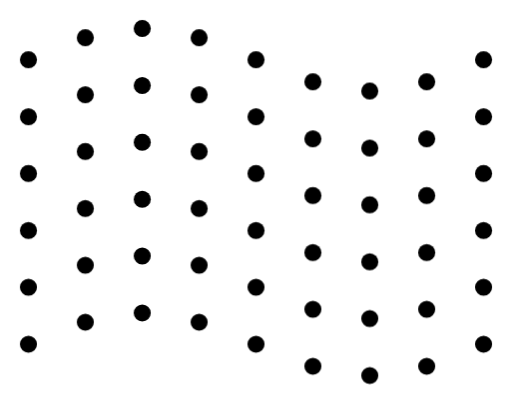
t = 0.00 s
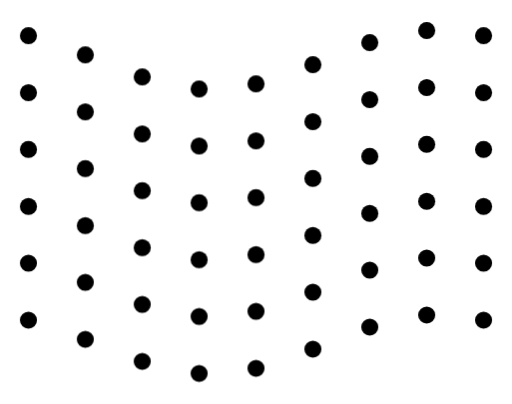
t = 1.33 s
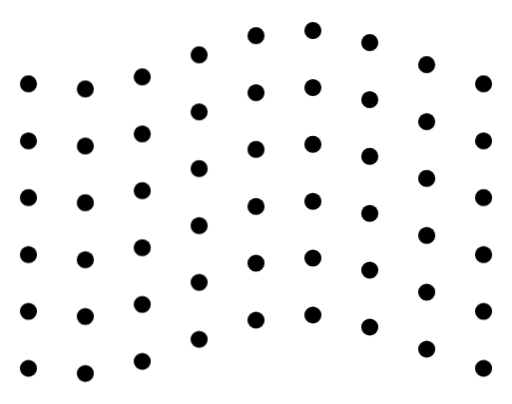
t = 2.67 s
t = 4.00 s: frame unchanged from t = 0.00 s, image omitted
t = 5.33 s: frame unchanged from t = 1.33 s, image omitted
t = 6.67 s: frame unchanged from t = 2.67 s, image omitted

The animated SVG that drew these frames (rendered in a browser with its animation timeline set to each time). Animation: 1 CSS @keyframes rule; one cycle of 8.00 s, repeats indefinitely.

<svg xmlns="http://www.w3.org/2000/svg" viewBox="0 0 360 284" role="img" aria-label="Skyie Studio animated mark">
  <title>Skyie Studio — Drift loop</title>
  <style>
    @keyframes skyie-drift {
      0%   { transform: translateY(0); }
      12.5%{ transform: translateY(-15.5px); }
      25%  { transform: translateY(-22px); }
      37.5%{ transform: translateY(-15.5px); }
      50%  { transform: translateY(0); }
      62.5%{ transform: translateY(15.5px); }
      75%  { transform: translateY(22px); }
      87.5%{ transform: translateY(15.5px); }
      100% { transform: translateY(0); }
    }
    .col { animation: skyie-drift 4s cubic-bezier(0.45, 0, 0.55, 1) infinite; }
    .c0 { animation-delay: 0s; }
    .c1 { animation-delay: -0.5s; }
    .c2 { animation-delay: -1s; }
    .c3 { animation-delay: -1.5s; }
    .c4 { animation-delay: -2s; }
    .c5 { animation-delay: -2.5s; }
    .c6 { animation-delay: -3s; }
    .c7 { animation-delay: -3.5s; }
    .c8 { animation-delay: -4s; }
  </style>
  <g fill="currentColor">
    <g class="col c0"><circle cx="20" cy="42" r="6"/><circle cx="20" cy="82" r="6"/><circle cx="20" cy="122" r="6"/><circle cx="20" cy="162" r="6"/><circle cx="20" cy="202" r="6"/><circle cx="20" cy="242" r="6"/></g>
    <g class="col c1"><circle cx="60" cy="42" r="6"/><circle cx="60" cy="82" r="6"/><circle cx="60" cy="122" r="6"/><circle cx="60" cy="162" r="6"/><circle cx="60" cy="202" r="6"/><circle cx="60" cy="242" r="6"/></g>
    <g class="col c2"><circle cx="100" cy="42" r="6"/><circle cx="100" cy="82" r="6"/><circle cx="100" cy="122" r="6"/><circle cx="100" cy="162" r="6"/><circle cx="100" cy="202" r="6"/><circle cx="100" cy="242" r="6"/></g>
    <g class="col c3"><circle cx="140" cy="42" r="6"/><circle cx="140" cy="82" r="6"/><circle cx="140" cy="122" r="6"/><circle cx="140" cy="162" r="6"/><circle cx="140" cy="202" r="6"/><circle cx="140" cy="242" r="6"/></g>
    <g class="col c4"><circle cx="180" cy="42" r="6"/><circle cx="180" cy="82" r="6"/><circle cx="180" cy="122" r="6"/><circle cx="180" cy="162" r="6"/><circle cx="180" cy="202" r="6"/><circle cx="180" cy="242" r="6"/></g>
    <g class="col c5"><circle cx="220" cy="42" r="6"/><circle cx="220" cy="82" r="6"/><circle cx="220" cy="122" r="6"/><circle cx="220" cy="162" r="6"/><circle cx="220" cy="202" r="6"/><circle cx="220" cy="242" r="6"/></g>
    <g class="col c6"><circle cx="260" cy="42" r="6"/><circle cx="260" cy="82" r="6"/><circle cx="260" cy="122" r="6"/><circle cx="260" cy="162" r="6"/><circle cx="260" cy="202" r="6"/><circle cx="260" cy="242" r="6"/></g>
    <g class="col c7"><circle cx="300" cy="42" r="6"/><circle cx="300" cy="82" r="6"/><circle cx="300" cy="122" r="6"/><circle cx="300" cy="162" r="6"/><circle cx="300" cy="202" r="6"/><circle cx="300" cy="242" r="6"/></g>
    <g class="col c8"><circle cx="340" cy="42" r="6"/><circle cx="340" cy="82" r="6"/><circle cx="340" cy="122" r="6"/><circle cx="340" cy="162" r="6"/><circle cx="340" cy="202" r="6"/><circle cx="340" cy="242" r="6"/></g>
  </g>
</svg>
